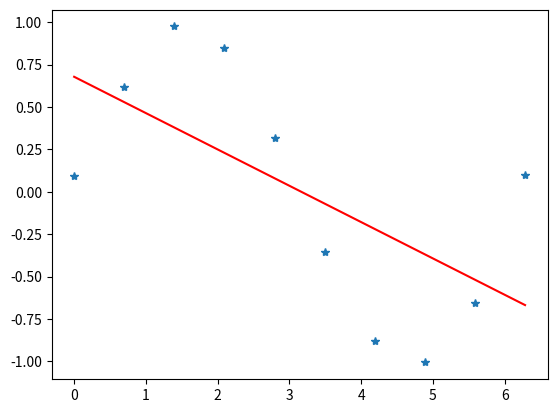

Python code for this plot:
import numpy as np
import matplotlib.pyplot as plt
import scipy

# Number of training samples
N = 10
# Generate equispaced floats in the interval [0, 2pi]
x = np.linspace(0, 2*np.pi, N)
# Generate noise
mean = 0
std = 0.05
# Generate some numbers from the sine function
y = np.sin(x)
# Add noise
y += np.random.normal(mean, std, N)
x = np.transpose(x)
temp = np.full(np.shape(x),1)
W = np.zeros((N,N))
X = np.column_stack((temp,x))
W = np.matmul(np.linalg.pinv(X),y)
print(W)
y1 = np.matmul(X,W)
# error = (y1-y)
plt.plot(x,y,'*')
plt.plot(x,y1,'r')
plt.show()
